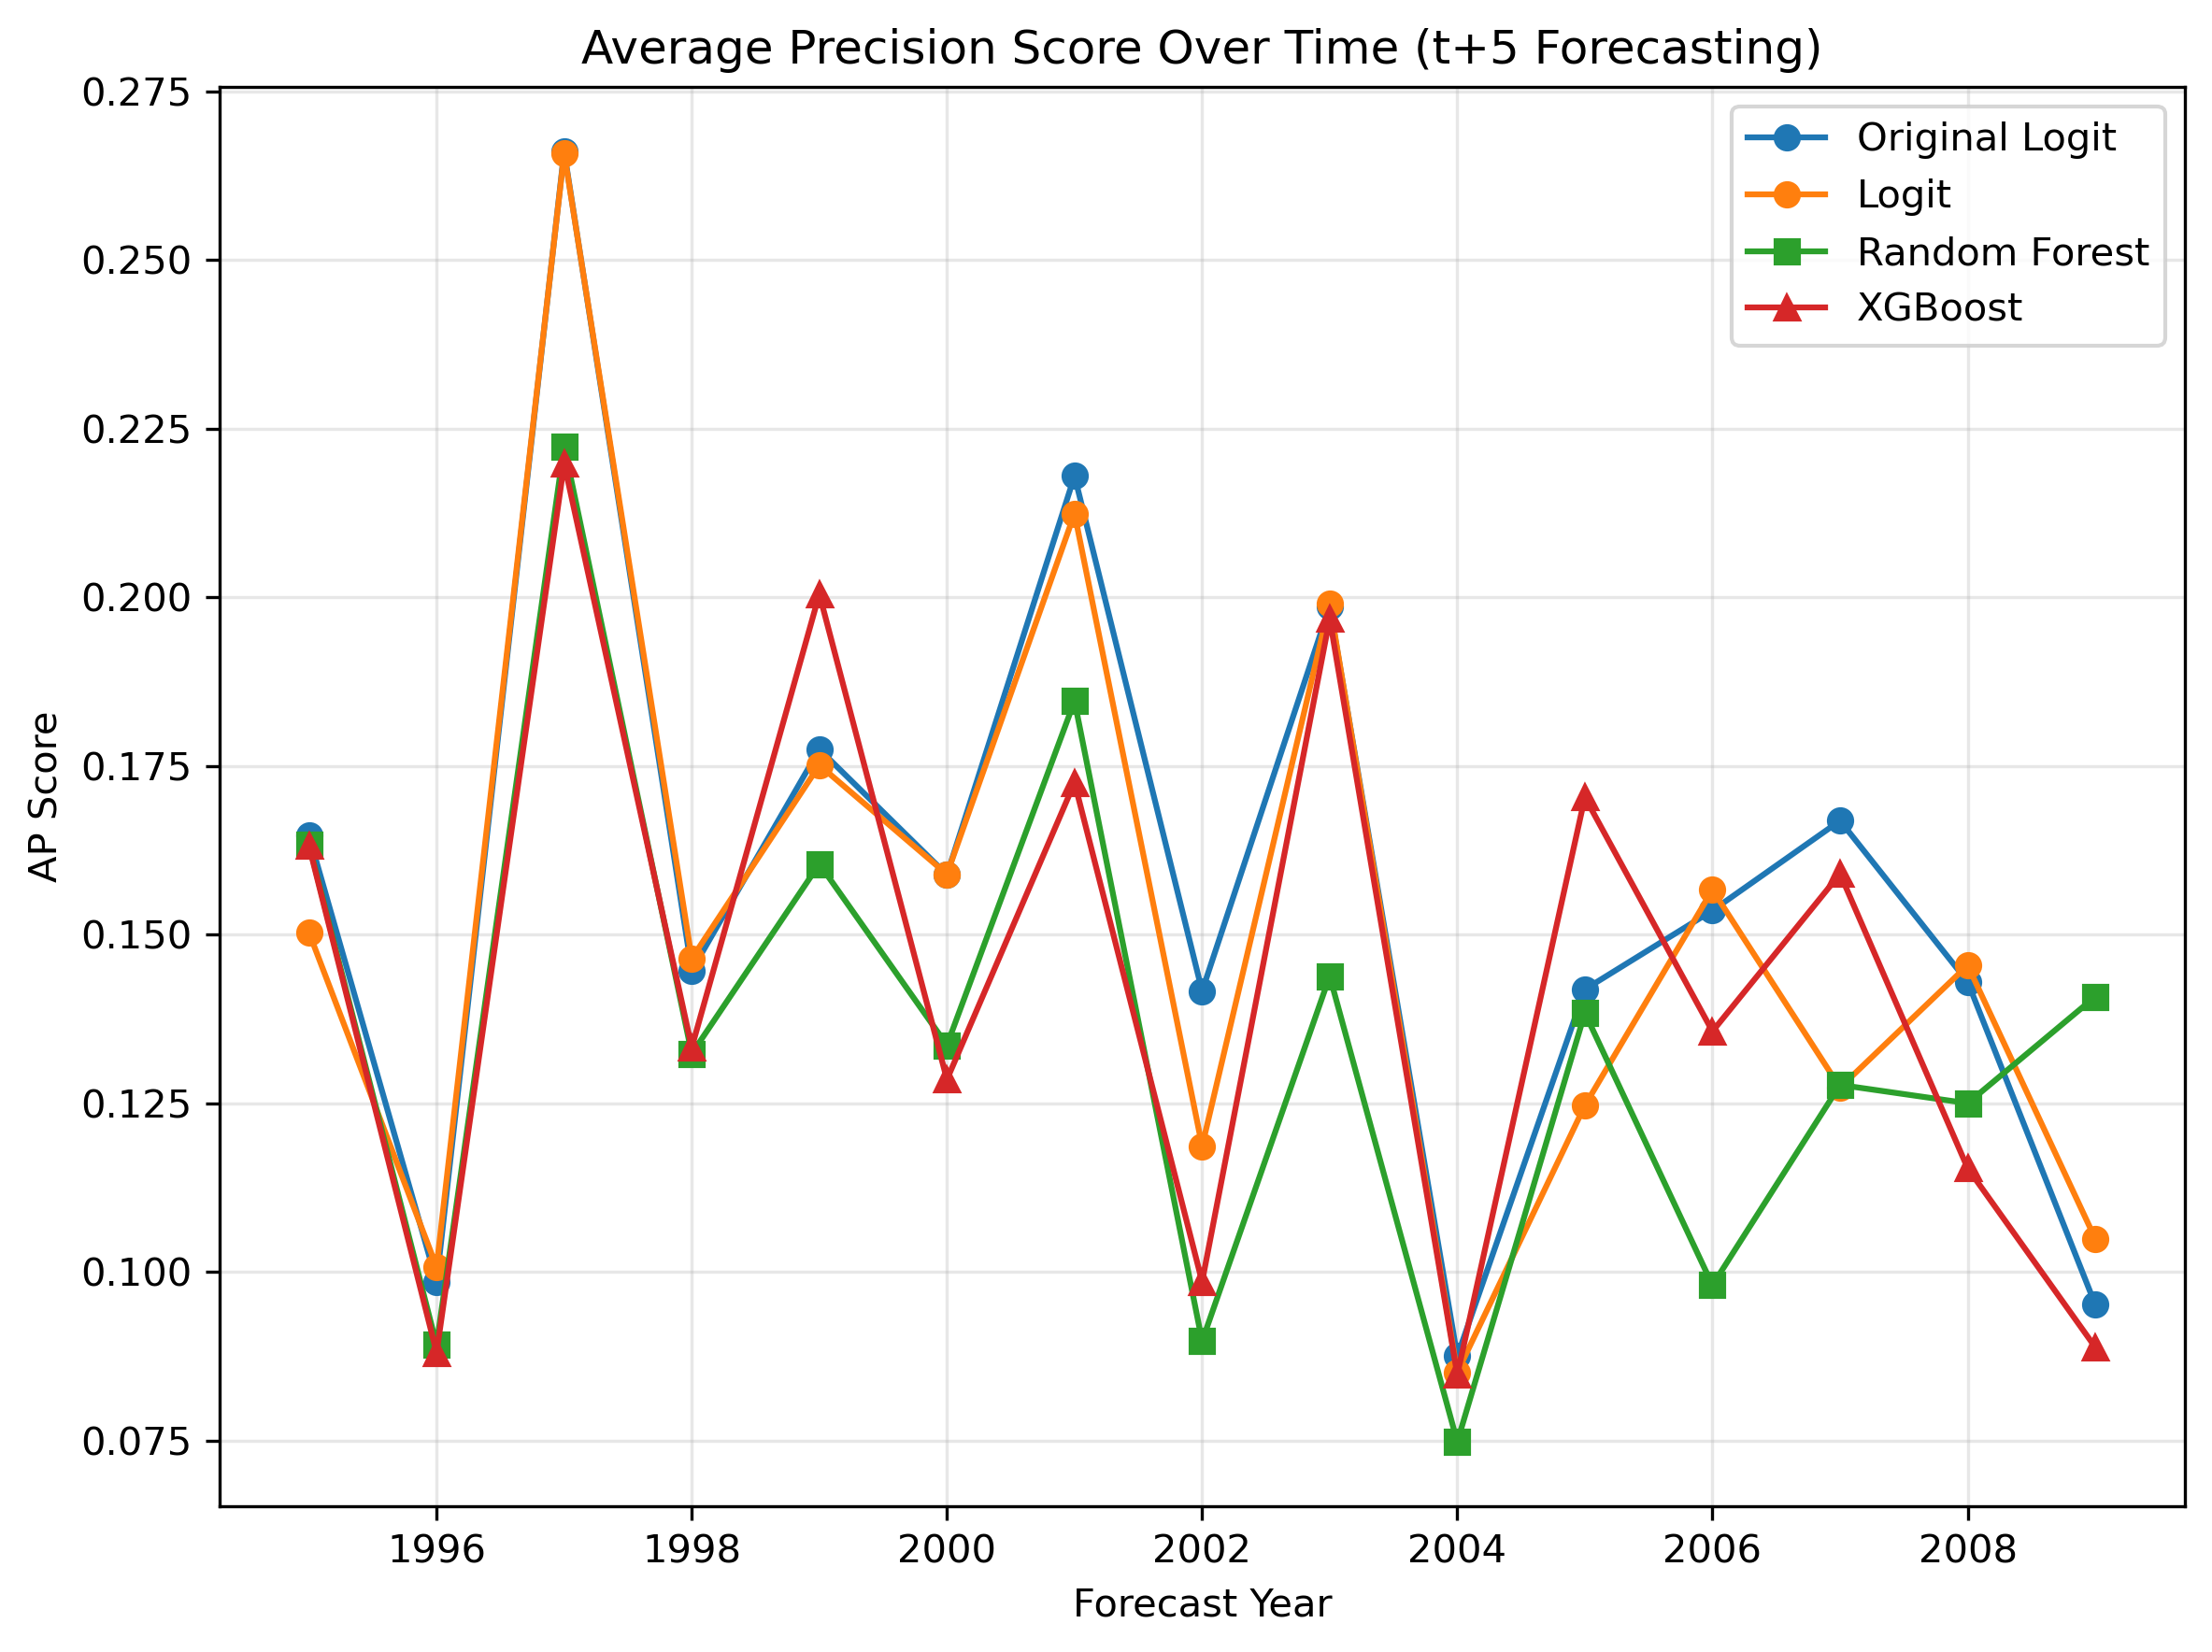

Source data for this figure (header and first rows):
year, original_ap_score, logit_ap_score, rf_ap_score, xgb_ap_score
1995, 0.1647, 0.1503, 0.1634, 0.1632
1996, 0.09856, 0.1008, 0.08918, 0.08805
1997, 0.2661, 0.2658, 0.2224, 0.2198
1998, 0.1447, 0.1465, 0.1324, 0.1333
1999, 0.1775, 0.1751, 0.1605, 0.2005
2000, 0.1589, 0.159, 0.1336, 0.1285
2001, 0.218, 0.2124, 0.1846, 0.1725
2002, 0.1416, 0.1187, 0.08976, 0.09856
2003, 0.1987, 0.1991, 0.1438, 0.1968
2004, 0.08752, 0.08513, 0.07482, 0.08478
2005, 0.1419, 0.1247, 0.1384, 0.1704
2006, 0.1536, 0.1566, 0.09805, 0.1357
2007, 0.1669, 0.1273, 0.1277, 0.159
2008, 0.143, 0.1455, 0.125, 0.1154
2009, 0.09517, 0.1049, 0.1408, 0.08885
